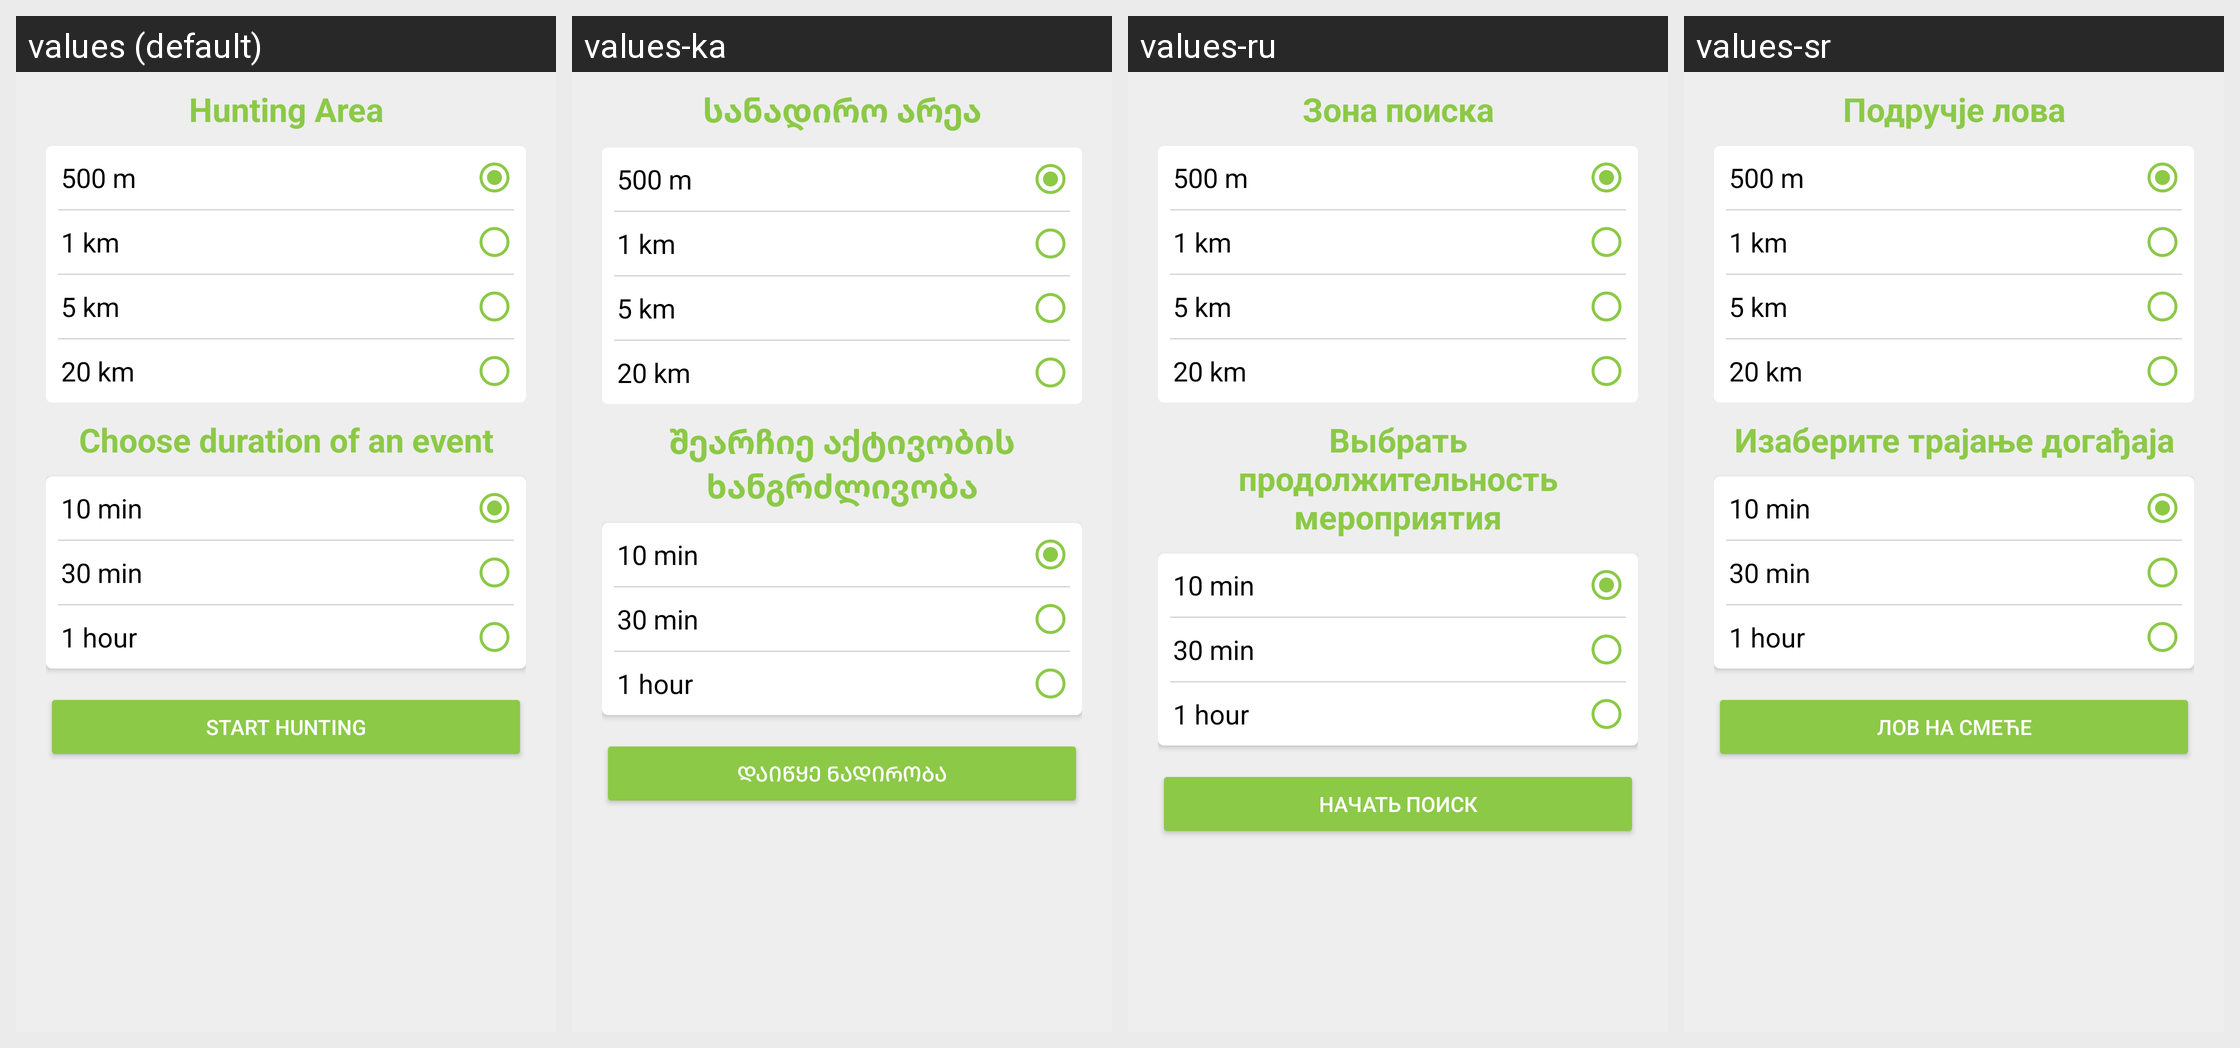

Locale-by-locale string values for the Android screen shown in this grid:
Android screen res/layout/fragment_trash_hunter_start.xml rendered under 4 locales, left to right: values (default), values-ka, values-ru, values-sr. Device: Nexus 5 (rendered at 1080×1920; each locale shown at half size, 540×960, under a caption strip naming it); theme Theme.TrashOut.
Other locales in the repository, not shown: values-cs, values-de, values-es, values-fr, values-hu, values-it, values-pt, values-ro, values-sk, values-uk.
Strings drawn on this screen, with the default value and each locale's value (text and hints the layout hard-codes, and strings that could not be matched under every locale, appear in the picture but are not listed):

trashHunter.huntingArea
  values: Hunting Area
  values-ka: სანადირო არეა
  values-ru: Зона поиска
  values-sr: Подручје лова

event.duration
  values: Choose duration of an event
  values-ka: შეარჩიე აქტივობის ხანგრძლივობა
  values-ru: Выбрать продолжительность мероприятия
  values-sr: Изаберите трајање догађаја

trashHunter.startHunting
  values: Start Hunting
  values-ka: დაიწყე ნადირობა
  values-ru: Начать поиск
  values-sr: Лов на смеће
